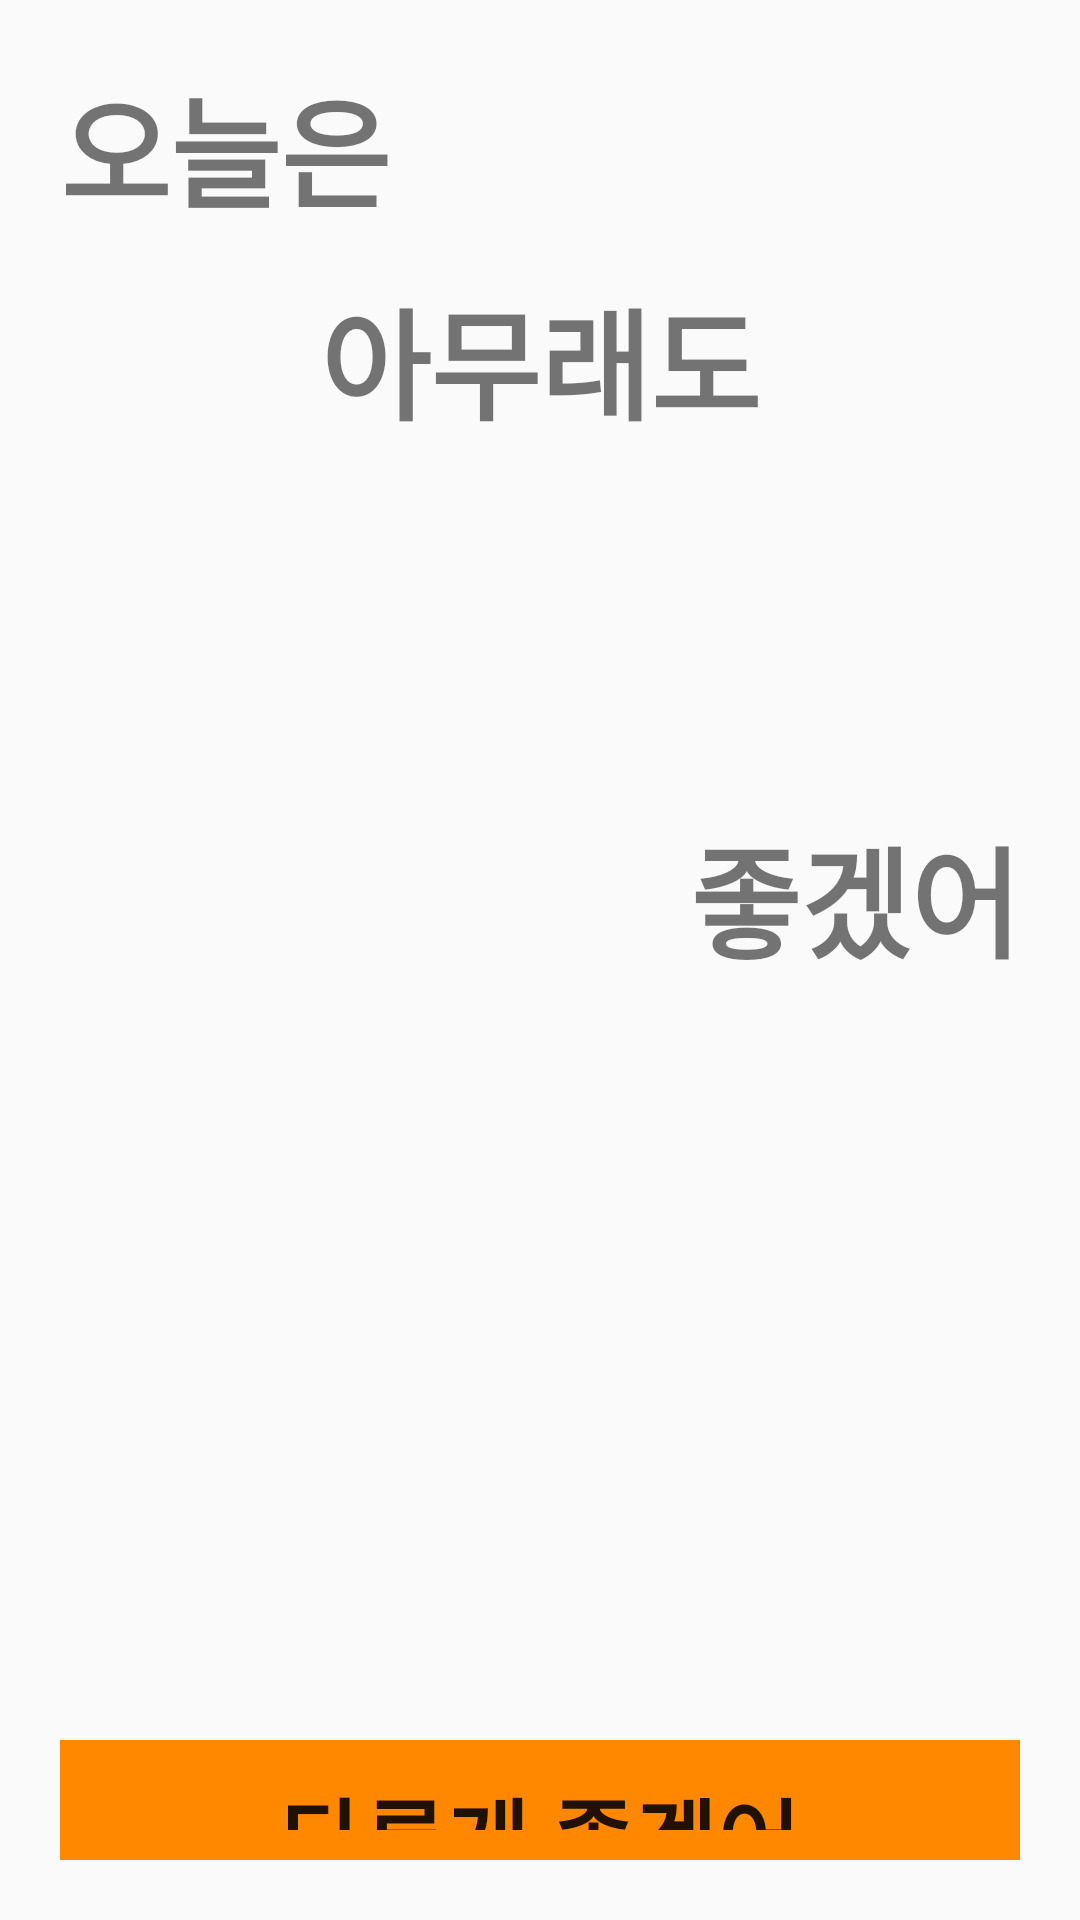

Layout XML and referenced resources for this Android screen:
<!-- AndroidManifest.xml: application theme AppTheme -->
<!-- res/layout/activity_todayeat.xml -->
<?xml version="1.0" encoding="utf-8"?>
<LinearLayout xmlns:android="http://schemas.android.com/apk/res/android"
    xmlns:app="http://schemas.android.com/apk/res-auto"
    xmlns:tools="http://schemas.android.com/tools"
    android:layout_width="match_parent"
    android:layout_height="match_parent"
    android:padding="20dp"
    tools:context="com.example.realsoloeat.TodayeatActivity"
    android:orientation="vertical">
<TextView
    android:layout_width="match_parent"
    android:layout_height="50dp"
    android:text="오늘은"
    android:textStyle="bold"
    android:textSize="40sp"
    />
    <TextView
       android:gravity="center"
        android:layout_width="match_parent"
        android:layout_height="100dp"
        android:text="아무래도"
        android:textStyle="bold"
        android:textSize="40sp"/>


    <TextView
        android:id="@+id/foodname"
        android:layout_width="match_parent"
        android:layout_height="100dp"
        android:gravity="center"
        android:textSize="60sp"
        android:textStyle="bold"/>

    <TextView
        android:gravity="right"
        android:layout_width="match_parent"
        android:layout_height="50dp"
        android:text="좋겠어"
        android:textStyle="bold"
        android:textSize="40sp"
        android:layout_marginBottom="10dp"/>

    <ImageView
        android:id="@+id/foodimage"
        android:layout_marginBottom="50dp"
        android:layout_gravity="center"
        android:layout_width="200dp"
        android:layout_height="200dp"/>
    <Button
        android:id="@+id/next"
        android:layout_width="match_parent"
        android:layout_height="wrap_content"
        android:padding="10dp"
        android:text="다른게 좋겠어"
        android:textSize="30sp"
        android:textStyle="bold"
        android:background="@android:color/holo_orange_dark"
        />


</LinearLayout>
<!-- resources referenced by this layout -->
<resources>
  <style name="AppTheme" parent="Theme.AppCompat.Light.DarkActionBar">
          
          <item name="colorPrimary">@color/themColor</item>
          <item name="colorPrimaryDark">#000000</item>
          <item name="colorAccent">@color/colorAccent</item>
  
          <item name="windowActionBar">false</item>
          <item name="windowNoTitle">true</item>
      </style>
  <color name="themColor">#f3a412</color>
  <color name="colorAccent">#03DAC5</color>
</resources>
